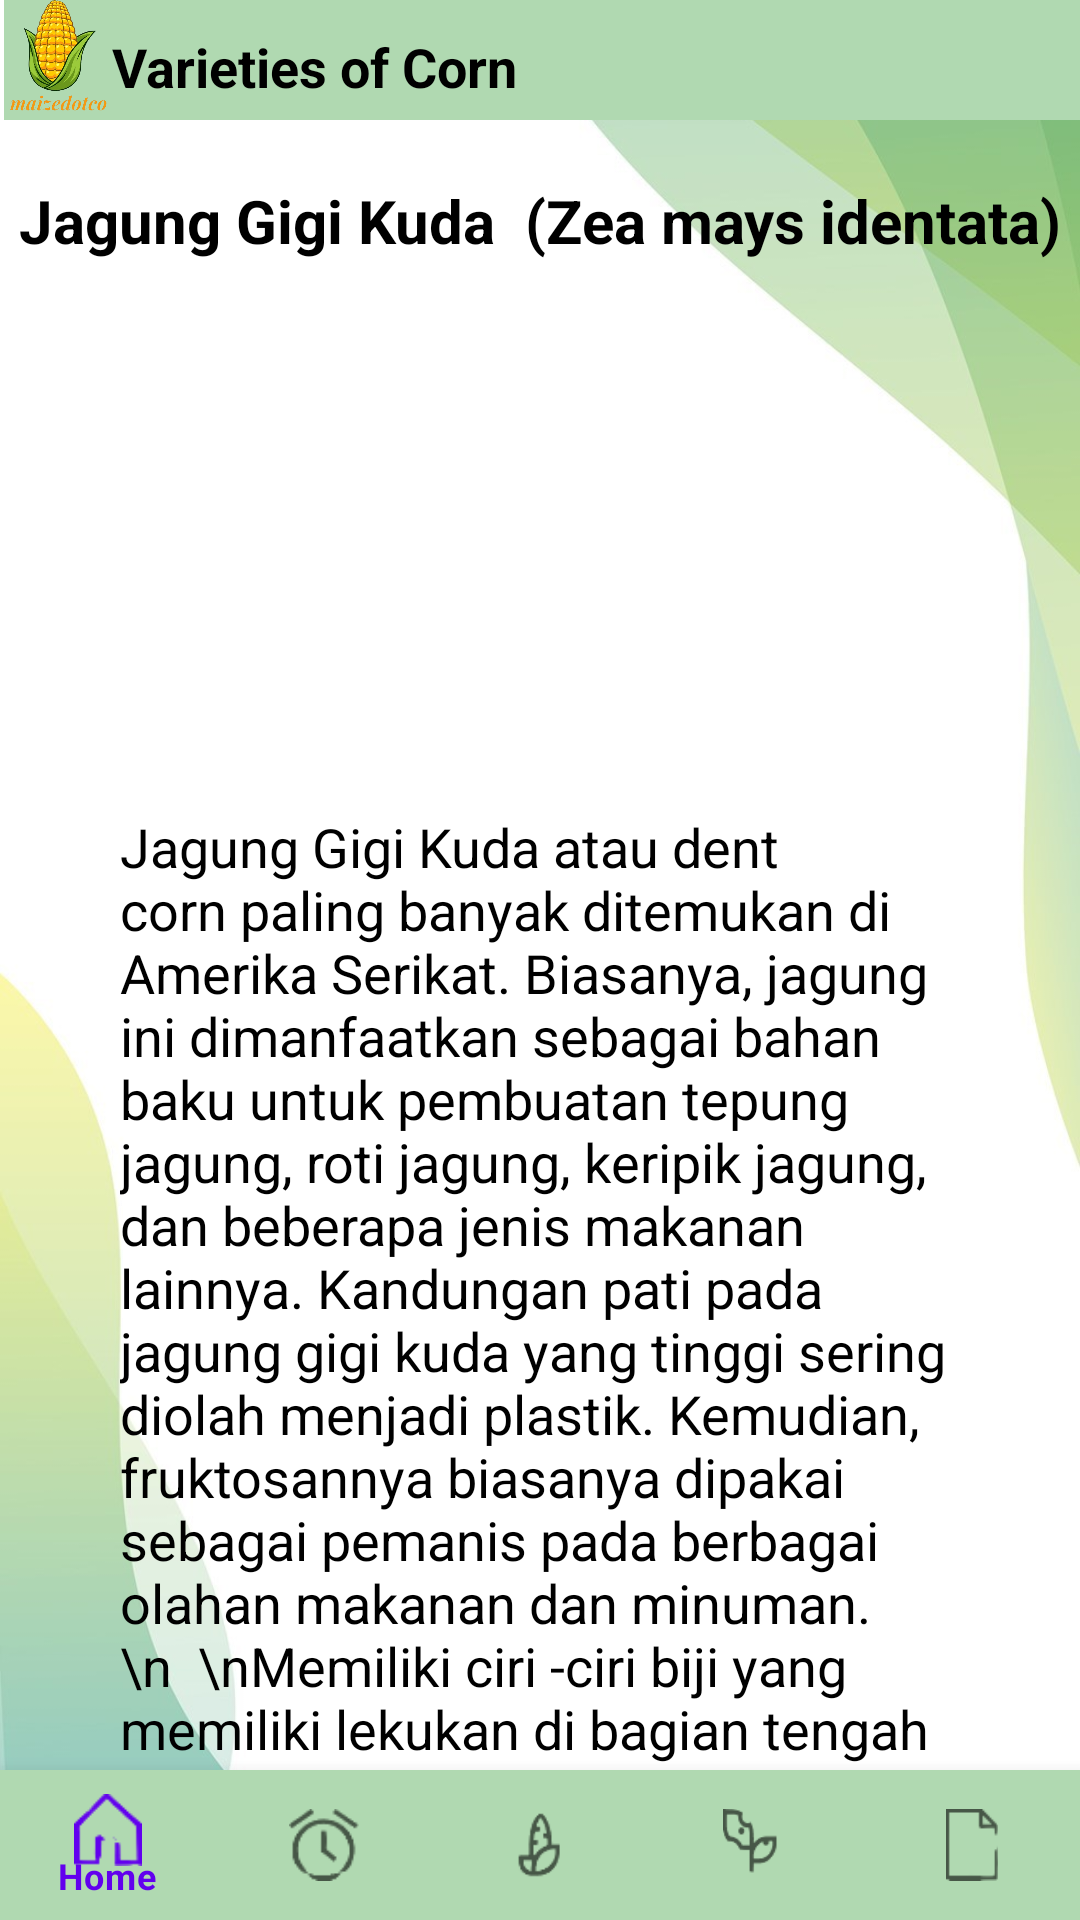

Here is an Android app screen rendered from its layout file. Give the layout XML and the strings, colors and styles it references.
<!-- AndroidManifest.xml: application theme Theme.Maizedotco.NoActionBar -->
<!-- res/layout/activity_jagunggigikuda.xml -->
<?xml version="1.0" encoding="utf-8"?>
<RelativeLayout xmlns:android="http://schemas.android.com/apk/res/android"
    xmlns:app="http://schemas.android.com/apk/res-auto"
    xmlns:tools="http://schemas.android.com/tools"
    android:layout_width="match_parent"
    android:layout_height="match_parent"
    tools:context=".JagunggigikudaActivity"
    android:background="@drawable/background">

    <ImageView
        android:id="@+id/imageview"
        android:layout_width="40dp"
        android:layout_height="40dp"
        android:src="@drawable/maizeicon"/>

    <TextView
        android:id="@+id/jenis"
        android:layout_width="374dp"
        android:layout_height="40dp"
        android:layout_marginLeft="-3dp"
        android:layout_toRightOf="@id/imageview"
        android:background="@color/lime"
        android:paddingTop="10dp"
        android:text="Varieties of Corn"
        android:textColor="@color/black"
        android:textSize="18sp"
        android:textStyle="bold" />

    <TextView
        android:layout_width="match_parent"
        android:layout_height="wrap_content"
        android:paddingTop="20dp"
        android:layout_below="@id/jenis"
        android:text="Jagung Gigi Kuda  (Zea mays identata)"
        android:textColor="@color/black"
        android:textStyle="bold"
        android:textSize="20sp"
        android:textAlignment="center"/>

    <ImageButton
        android:id="@+id/jagunggigikuda"
        android:layout_width="200dp"
        android:layout_height="150dp"
        android:layout_marginTop="100dp"
        android:layout_marginLeft="100dp"
        android:background="@drawable/jagunggigikuda"/>

    <TextView
        android:layout_width="334dp"
        android:layout_height="378dp"
        android:layout_marginLeft="40dp"
        android:layout_marginRight="40dp"
        android:layout_marginTop="270dp"
        android:textSize="18sp"
        android:text="Jagung Gigi Kuda atau dent corn paling banyak ditemukan di Amerika Serikat. Biasanya, jagung ini dimanfaatkan sebagai bahan baku untuk pembuatan tepung jagung, roti jagung, keripik jagung, dan beberapa jenis makanan lainnya. Kandungan pati pada jagung gigi kuda yang tinggi sering diolah menjadi plastik. Kemudian, fruktosannya biasanya dipakai sebagai pemanis pada berbagai olahan makanan dan minuman.\n

\nMemiliki ciri -ciri biji yang memiliki lekukan di bagian tengah atau atas biji dan ukuran biji cukup besar.
Ada dua kategori hibrida jagung gigi kuda, biasanya digolongkan berdasarkan warna bijinya, yaitu kuning atau putih. Jagung gigi kuda yang berwarna kuning sering digunakan sebagai pakan ternak dan keperluan industri. Sedangkan jagung gigi kuda putih biasanya diproduksi sebagai bahan konsumsi manusia.
"
        android:textColor="@color/black" />

    <com.google.android.material.bottomnavigation.BottomNavigationView
        android:id="@+id/bottomnavview"
        android:layout_width="match_parent"
        android:layout_height="50dp"
        android:layout_alignParentBottom="true"
        android:layout_gravity="bottom"
        android:background="@color/lime"
        app:layout_constraintBottom_toBottomOf="parent"
        app:layout_constraintEnd_toEndOf="parent"
        app:layout_constraintStart_toStartOf="parent"
        app:menu="@menu/bottom_nav_menu" />

</RelativeLayout>
<!-- resources referenced by this layout -->
<resources>
  <color name="black">#FF000000</color>
  <color name="lime">#B0D9B1</color>
  <!-- drawable background: jpg bitmap (drawable, 49611 bytes) -->
  <!-- drawable maizeicon: png bitmap (drawable, 219765 bytes) -->
  <style name="Theme.Maizedotco.NoActionBar">
          <item name="windowActionBar">false</item>
          <item name="windowNoTitle">true</item>
      </style>
</resources>
